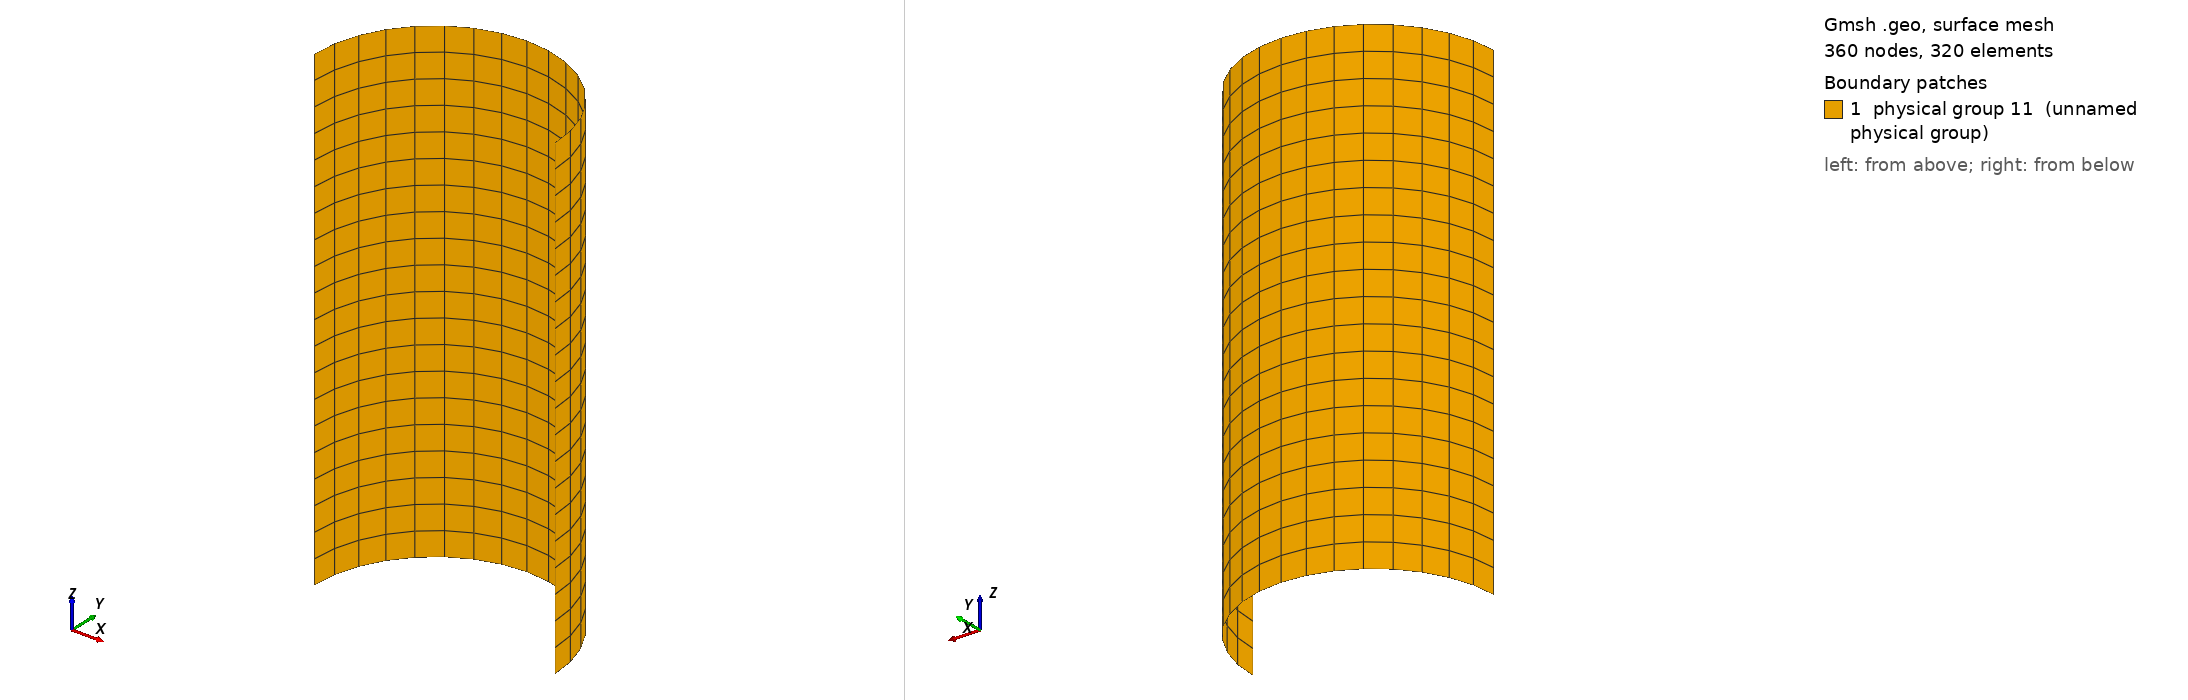

Gmsh geometry script, surface-meshed: 360 nodes, 320 surface elements. Boundary patches (legend numbers): 1 physical group 11 (unnamed physical group). Left view from above one corner, right view from below the opposite corner. Legend entries are the model's physical surfaces. The drawing asked Gmsh for element sizes between 1% and 20% of the model's largest extent; the script's own settings can give other sizes.

=== shellq.geo (drawn) ===
Mesh.MshFileVersion=1;

lc=0.1;

Point(1) = {0,0,0,lc};
Point(2) = {0.5,0,0,lc};
Point(3) = {0,0.5,0,lc};
Point(4) = {-0.5,0,0,lc};
Point(5) = {0,-0.5,0,lc};
Circle(1) = {2,1,3};
Circle(2) = {3,1,4};

Extrude {0,0,2} {
  Line{1,2};
}
Transfinite Surface {6} = {6,8,3,2};
Transfinite Surface {10} = {4,3,8,11};
Recombine Surface {10,6};
Physical Surface(11) = {6,10};
